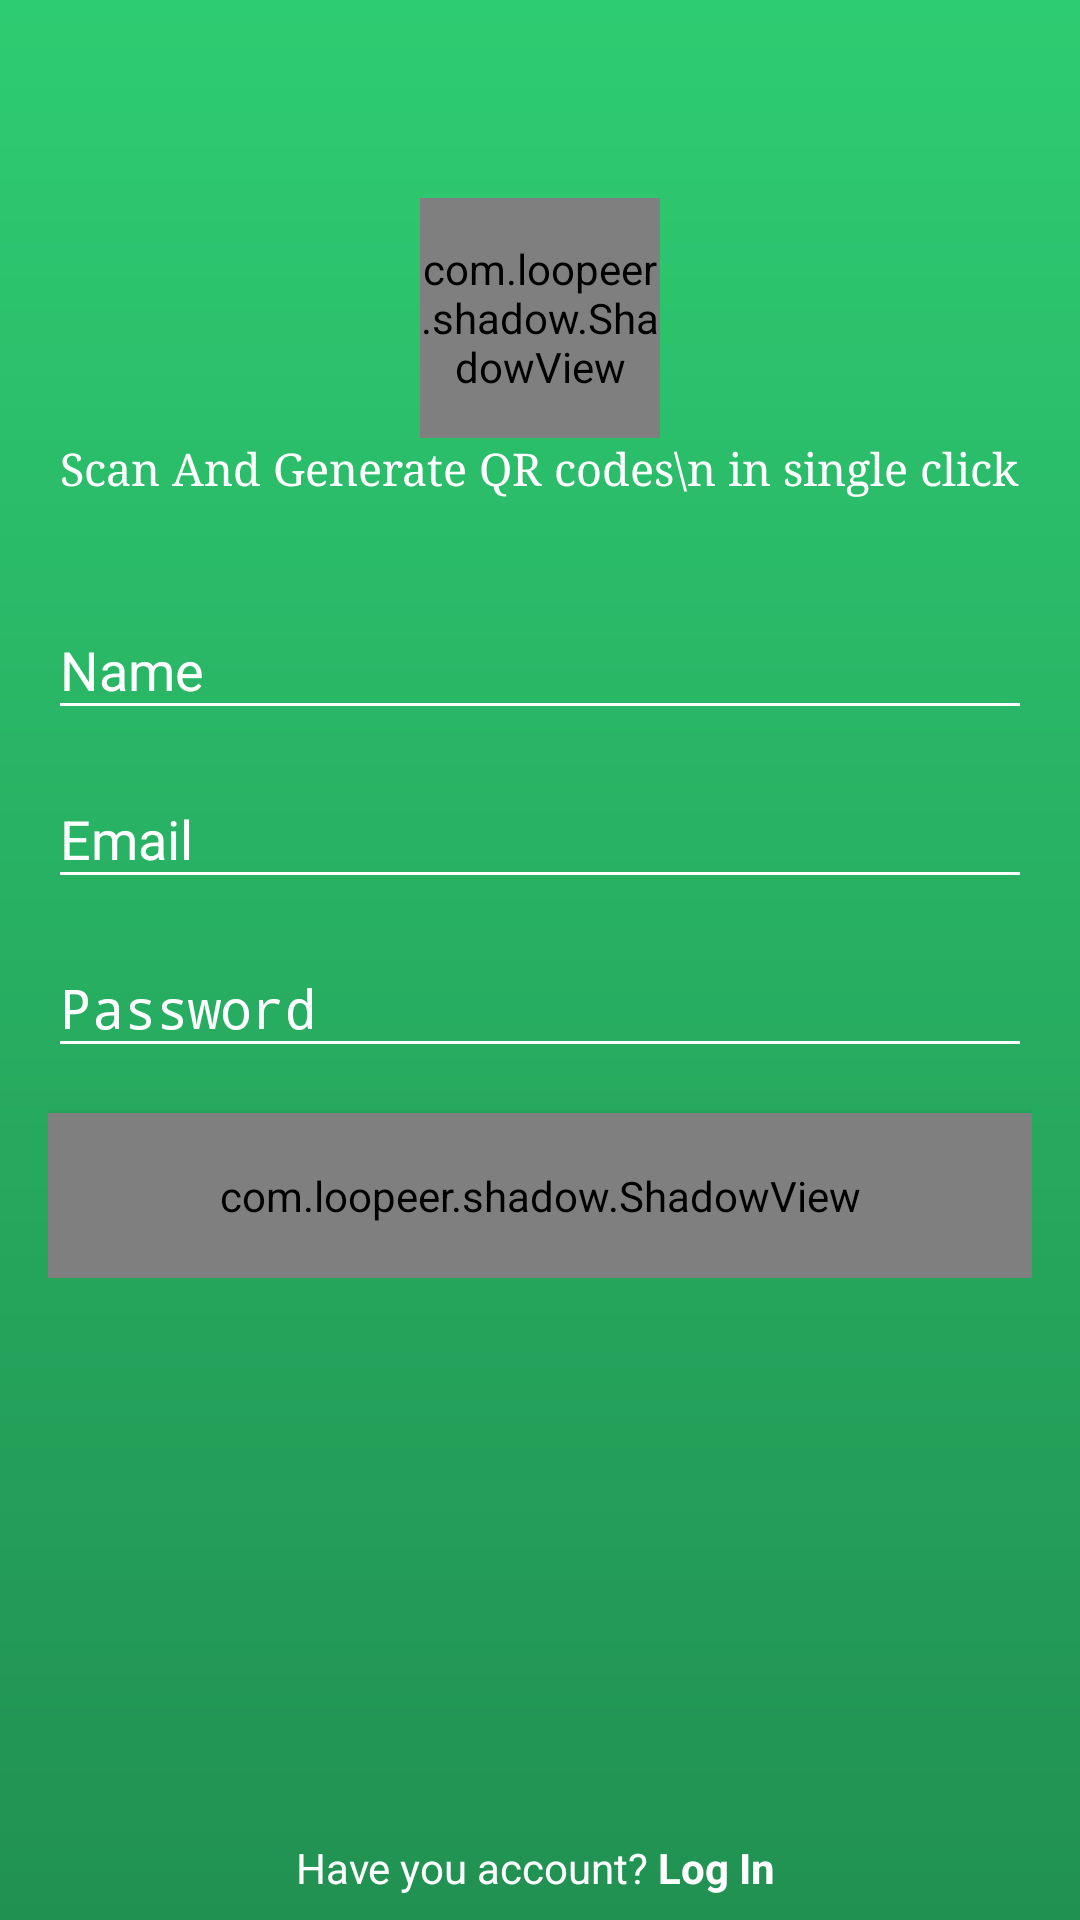

This screen was rendered from an Android layout file. Write that file and the resources it references.
<!-- AndroidManifest.xml: activity theme AppTheme.NoActionBar -->
<!-- res/layout/activity_register.xml -->
<?xml version="1.0" encoding="utf-8"?>
<RelativeLayout xmlns:android="http://schemas.android.com/apk/res/android"
    xmlns:app="http://schemas.android.com/apk/res-auto"
    xmlns:tools="http://schemas.android.com/tools"
    android:layout_width="match_parent"
    android:layout_height="match_parent"
    android:background="@drawable/gradient_background_login"
    android:gravity="center_horizontal"
    tools:context=".RegisterActivity">

    <ScrollView
        android:id="@+id/login_form"
        android:layout_width="match_parent"
        android:layout_height="match_parent"
        android:layout_marginBottom="35dp">

        <LinearLayout
            android:id="@+id/email_login_form"
            android:layout_width="match_parent"
            android:layout_height="wrap_content"
            android:focusable="true"
            android:focusableInTouchMode="true"
            android:paddingLeft="@dimen/activity_horizontal_margin"
            android:paddingTop="@dimen/activity_vertical_margin"
            android:paddingRight="@dimen/activity_horizontal_margin"
            android:paddingBottom="10dp"
            android:orientation="vertical"
            android:layout_marginTop="30dp">

            <requestFocus />


            <com.loopeer.shadow.ShadowView
                android:layout_width="80dp"
                android:layout_height="80dp"
                android:layout_gravity="center_horizontal"
                android:layout_marginTop="20dp"
                app:backgroundColor="@android:color/white"
                app:cornerRadius="40dp"
                app:shadowColor="@color/backgroundColor"
                app:shadowMargin="6dp"
                app:shadowRadius="0dp">

                <ImageView
                    android:layout_width="50dp"
                    android:layout_height="50dp"
                    android:padding="2dp"
                    android:src="@drawable/greenqrlogo"
                    app:layout_gravity="center" />


            </com.loopeer.shadow.ShadowView>

            <TextView
                android:layout_width="wrap_content"
                android:layout_height="wrap_content"
                android:layout_gravity="center_horizontal"
                android:fontFamily="serif"
                android:text="Scan And Generate QR codes\n in single click"
                android:textAlignment="center"
                android:textColor="@android:color/white"
                android:textSize="15sp"
                tools:ignore="HardcodedText" />


            <com.google.android.material.textfield.TextInputLayout
                android:layout_width="match_parent"
                android:layout_height="wrap_content"
                android:layout_marginTop="25dp"

                android:textColor="@color/whiteTextColor"
                android:textColorHint="@color/whiteTextColor">

                <AutoCompleteTextView
                    android:id="@+id/editTextName"
                    android:layout_width="match_parent"
                    android:layout_height="wrap_content"
                    android:backgroundTint="@android:color/white"
                    android:hint="Name"
                    android:inputType="textPersonName"
                    android:maxLines="1"
                    android:singleLine="true" />
            </com.google.android.material.textfield.TextInputLayout>


            <com.google.android.material.textfield.TextInputLayout
                android:layout_width="match_parent"
                android:layout_height="wrap_content"
                android:layout_marginTop="4dp"

                android:textColor="@color/whiteTextColor"
                android:textColorHint="@color/whiteTextColor">

                <AutoCompleteTextView
                    android:id="@+id/editTextEmail"
                    android:layout_width="match_parent"
                    android:layout_height="wrap_content"
                    android:backgroundTint="@android:color/white"
                    android:hint="Email"
                    android:inputType="textEmailAddress"
                    android:maxLines="1"
                    android:singleLine="true" />
            </com.google.android.material.textfield.TextInputLayout>


            <com.google.android.material.textfield.TextInputLayout
                android:layout_width="match_parent"
                android:layout_height="wrap_content"

                android:layout_marginTop="4dp"

                android:textColor="@color/whiteTextColor"
                android:textColorHint="@color/whiteTextColor">

                <EditText
                    android:id="@+id/editTextPassword"
                    android:layout_width="match_parent"
                    android:layout_height="wrap_content"
                    android:backgroundTint="@android:color/white"
                    android:hint="Password"
                    android:imeActionId="6"
                    android:imeOptions="actionUnspecified"
                    android:inputType="textPassword"
                    android:maxLines="1"
                    android:singleLine="true" />

            </com.google.android.material.textfield.TextInputLayout>


            <com.loopeer.shadow.ShadowView
                android:layout_width="match_parent"
                android:layout_height="55dp"
                android:layout_marginTop="15dp"
                android:elevation="5dp"
                app:backgroundColor="@android:color/white"
                app:cornerRadius="2dp"
                app:shadowColor="@color/backgroundColor2"
                app:shadowMargin="5dp"
                app:shadowRadius="3dp">

                <TextView
                    android:id="@+id/register_btn"
                    android:layout_width="match_parent"
                    android:layout_height="45dp"
                    android:gravity="center"
                    android:onClick="register"
                    android:text="Register"
                    android:textAlignment="center"
                    android:textColor="@color/colorPrimary"
                    android:textStyle="bold" />

            </com.loopeer.shadow.ShadowView>


        </LinearLayout>

    </ScrollView>


    <LinearLayout
        android:layout_width="match_parent"
        android:layout_height="30dp"
        android:layout_alignParentBottom="true"
        android:gravity="center_horizontal"
        android:orientation="horizontal"
        android:paddingBottom="5dp">

        <TextView
            android:layout_width="wrap_content"
            android:layout_height="wrap_content"
            android:layout_gravity="bottom"
            android:text="Have you account?"
            android:textColor="@color/whiteTextColor"
            tools:ignore="HardcodedText" />

        <TextView
            android:layout_width="wrap_content"
            android:layout_height="wrap_content"
            android:layout_gravity="bottom"
            android:onClick="openLoginPage"
            android:padding="3dp"
            android:text="Log In"
            android:textColor="@android:color/white"
            android:textStyle="bold"
            tools:ignore="HardcodedText" />

    </LinearLayout>

    <FrameLayout
        android:id="@+id/background_blur_register"
        android:layout_width="match_parent"
        android:layout_height="match_parent" />

    <com.wang.avi.AVLoadingIndicatorView
        android:id="@+id/register_loader"
        style="@style/AVLoadingIndicatorView"
        android:layout_width="wrap_content"
        android:layout_height="wrap_content"
        android:layout_centerInParent="true"
        android:visibility="invisible"
        app:indicatorColor="@android:color/white"
        app:indicatorName="BallPulseIndicator" />


</RelativeLayout>
<!-- resources referenced by this layout -->
<resources>
  <color name="backgroundColor">#219151</color>
  <color name="backgroundColor2">#1b7843</color>
  <color name="colorPrimary">#008577</color>
  <color name="whiteTextColor">#fff</color>
  <dimen name="activity_horizontal_margin">16dp</dimen>
  <dimen name="activity_vertical_margin">16dp</dimen>
  <!-- drawable gradient_background_login (drawable) -->
  <?xml version="1.0" encoding="utf-8"?>
  <shape xmlns:android="http://schemas.android.com/apk/res/android">
  
      <gradient
          android:angle="-90"
          android:endColor="#219151"
          android:startColor="#2ecc72" />
  
  
  </shape>
  <!-- drawable greenqrlogo: png bitmap (drawable, 2066 bytes) -->
  <style name="AppTheme.NoActionBar">
          <item name="windowActionBar">false</item>
          <item name="windowNoTitle">true</item>
      </style>
</resources>
